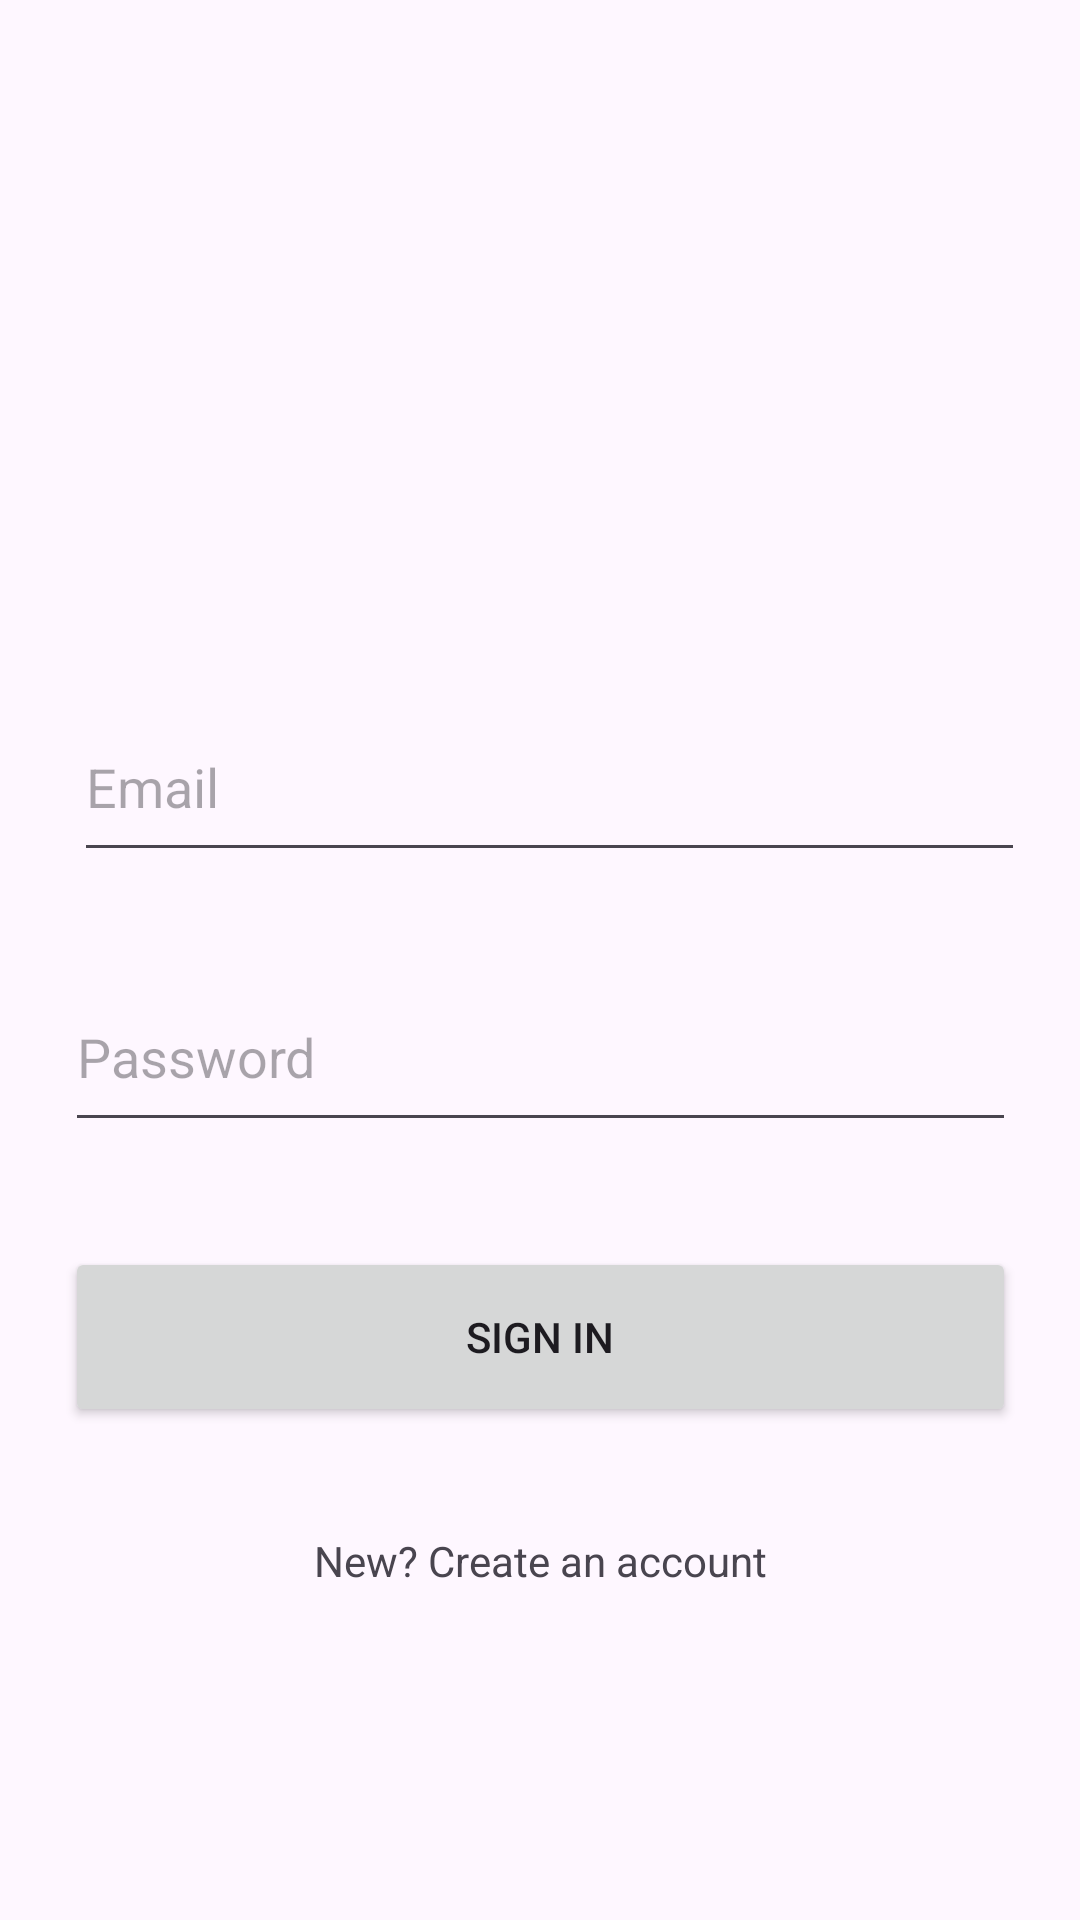

Here is an Android app screen rendered from its layout file. Give the layout XML and the strings, colors and styles it references.
<!-- AndroidManifest.xml: application theme Theme.Egzaminas -->
<!-- res/layout/activity_login.xml -->
<?xml version="1.0" encoding="utf-8"?>
<androidx.constraintlayout.widget.ConstraintLayout xmlns:android="http://schemas.android.com/apk/res/android"
    xmlns:app="http://schemas.android.com/apk/res-auto"
    xmlns:tools="http://schemas.android.com/tools"
    android:layout_width="match_parent"
    android:layout_height="match_parent"
    tools:context=".Login">

    <EditText
        android:id="@+id/passwordin"
        android:layout_width="317dp"
        android:layout_height="60dp"
        android:layout_marginBottom="35dp"
        android:ems="10"
        android:hint="Password"
        android:inputType="textPassword"
        app:layout_constraintBottom_toTopOf="@+id/submit_btn"
        app:layout_constraintEnd_toEndOf="parent"
        app:layout_constraintStart_toStartOf="parent"
        app:layout_constraintTop_toBottomOf="@+id/emailin" />

    <EditText
        android:id="@+id/emailin"
        android:layout_width="317dp"
        android:layout_height="60dp"
        android:layout_marginStart="50dp"
        android:layout_marginTop="275dp"
        android:layout_marginEnd="44dp"
        android:layout_marginBottom="30dp"
        android:ems="10"
        android:hint="Email"
        android:inputType="textEmailAddress"
        app:layout_constraintBottom_toTopOf="@+id/passwordin"
        app:layout_constraintEnd_toEndOf="parent"
        app:layout_constraintStart_toStartOf="parent"
        app:layout_constraintTop_toTopOf="parent" />

    <Button
        android:id="@+id/submit_btn"
        android:layout_width="317dp"
        android:layout_height="60dp"
        android:layout_marginBottom="35dp"
        android:text="Sign in"
        app:layout_constraintBottom_toTopOf="@+id/login_btn"
        app:layout_constraintEnd_toEndOf="parent"
        app:layout_constraintStart_toStartOf="parent"
        app:layout_constraintTop_toBottomOf="@+id/passwordin" />

    <TextView
        android:id="@+id/login_btn"
        android:layout_width="wrap_content"
        android:layout_height="wrap_content"
        android:layout_marginBottom="155dp"
        android:text="New? Create an account"
        app:layout_constraintBottom_toBottomOf="parent"
        app:layout_constraintEnd_toEndOf="parent"
        app:layout_constraintStart_toStartOf="parent"
        app:layout_constraintTop_toBottomOf="@+id/submit_btn" />

</androidx.constraintlayout.widget.ConstraintLayout>
<!-- resources referenced by this layout -->
<resources>
  <style name="Theme.Egzaminas" parent="Base.Theme.Egzaminas" />
  <style name="Base.Theme.Egzaminas" parent="Theme.Material3.DayNight.NoActionBar">
          
          
      </style>
</resources>
